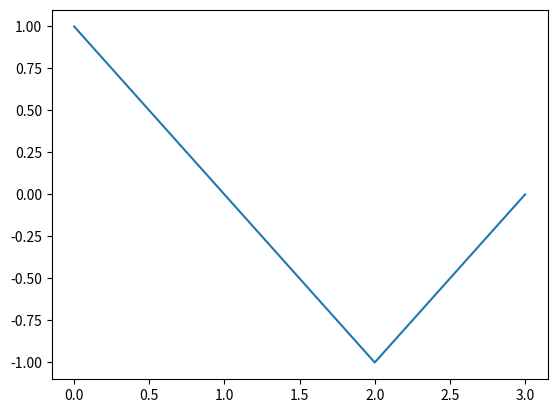

Reproduce this figure in Python.
import matplotlib.pyplot as plt

cmd = ".. x 0 1 2 3 4 y 1 0 -1 0 1 t Imaginary vs Time"

arguments = cmd.split(" ")

xStart = arguments.index("x") + 1   ## get the position of the first x value
xEnd = arguments.index("y") - 1     ## get the position of the last x value

yStart = arguments.index("y") + 1   ## get the position of the first x value
yEnd = arguments.index("t") - 1          ## get the position of the last y value

title = arguments.index("t") + 1
title = arguments[title:]           ## this gets the plot name, allowing for spaces. This only works if the plot name is the last thing in the command

## call the plt.plot() function

xData = arguments[xStart:xEnd]
xData = [float(i) for i in xData]
yData = arguments[yStart:yEnd]
yData = [float(i) for i in yData]


print(xData)
print(yData)

plt.plot(xData, yData)
plt.show()